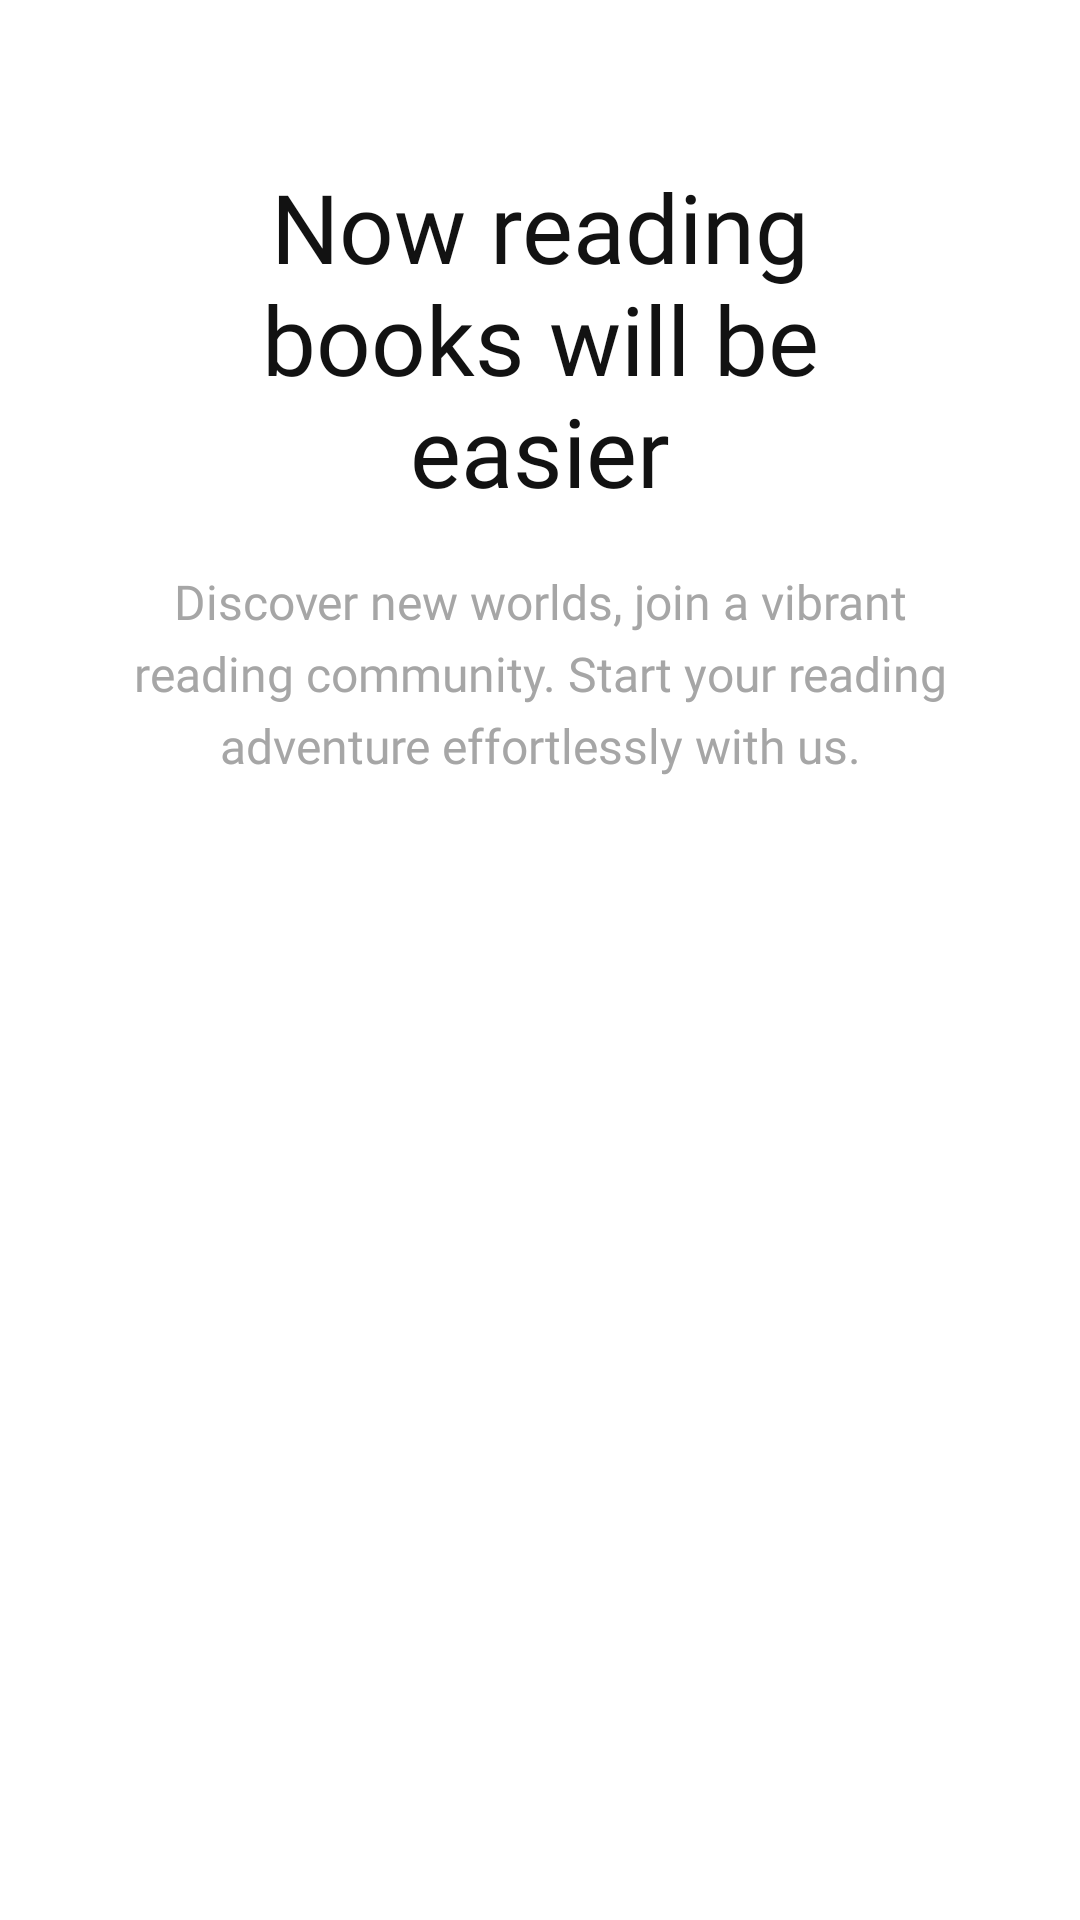

Layout XML and referenced resources for this Android screen:
<!-- AndroidManifest.xml: application theme Theme.Meowproj -->
<!-- res/layout/fragment_onboarding1.xml -->
<?xml version="1.0" encoding="utf-8"?>
<FrameLayout xmlns:android="http://schemas.android.com/apk/res/android"
    xmlns:tools="http://schemas.android.com/tools"
    android:layout_width="match_parent"
    android:layout_height="match_parent"
    tools:context=".Onboarding.Fragment.onboarding1Fragment">

    <RelativeLayout
        android:id="@+id/layoutTop"
        android:layout_width="wrap_content"
        android:layout_height="wrap_content"
        android:layout_marginTop="18dp">

        <RelativeLayout
            android:layout_width="wrap_content"
            android:layout_height="wrap_content"
            android:layout_marginHorizontal="18dp">

            <ImageView
                android:id="@+id/imageView1"
                android:layout_width="wrap_content"
                android:layout_height="wrap_content"
                android:layout_centerHorizontal="true"
                android:layout_marginTop="18dp"
                android:src="@drawable/onboarding1" />

            <TextView
                android:id="@+id/textView1"
                android:layout_width="wrap_content"
                android:layout_height="wrap_content"
                android:layout_below="@+id/imageView1"
                android:layout_centerHorizontal="true"
                android:layout_marginTop="18dp"
                android:layout_marginRight="50dp"
                android:fontFamily="@font/poppins_bold"
                android:gravity="center"
                android:text="@string/fragment1_title"
                android:textColor="@color/_gray_900"
                android:textSize="32sp" />

            <TextView
                android:layout_width="wrap_content"
                android:layout_height="wrap_content"
                android:layout_below="@id/textView1"
                android:layout_centerHorizontal="true"
                android:layout_marginTop="18dp"
                android:layout_marginRight="50dp"
                android:fontFamily="@font/poppins_medium"
                android:gravity="center"
                android:lineHeight="24dp"
                android:text="@string/fragment1_txt"
                android:textColor="@color/_gray_500"
                android:textSize="16sp" />
        </RelativeLayout>

    </RelativeLayout>

</FrameLayout>
<!-- resources referenced by this layout -->
<resources>
  <color name="_gray_500">#A6A6A6</color>
  <color name="_gray_900">#121212</color>
  <string name="fragment1_title">Now reading books will be easier</string>
  <string name="fragment1_txt">Discover new worlds, join a vibrant reading community. Start your reading adventure effortlessly with us.</string>
  <style name="Theme.Meowproj" parent="Theme.MaterialComponents.DayNight.DarkActionBar">
          
          
          <item name="colorOnPrimary">@color/white</item>
          
          <item name="colorSecondary">@color/teal_200</item>
          <item name="colorSecondaryVariant">@color/teal_700</item>
          
          
          
          
      </style>
  <color name="white">#FFFFFFFF</color>
  <color name="teal_200">#FF03DAC5</color>
  <color name="teal_700">#FF018786</color>
</resources>
